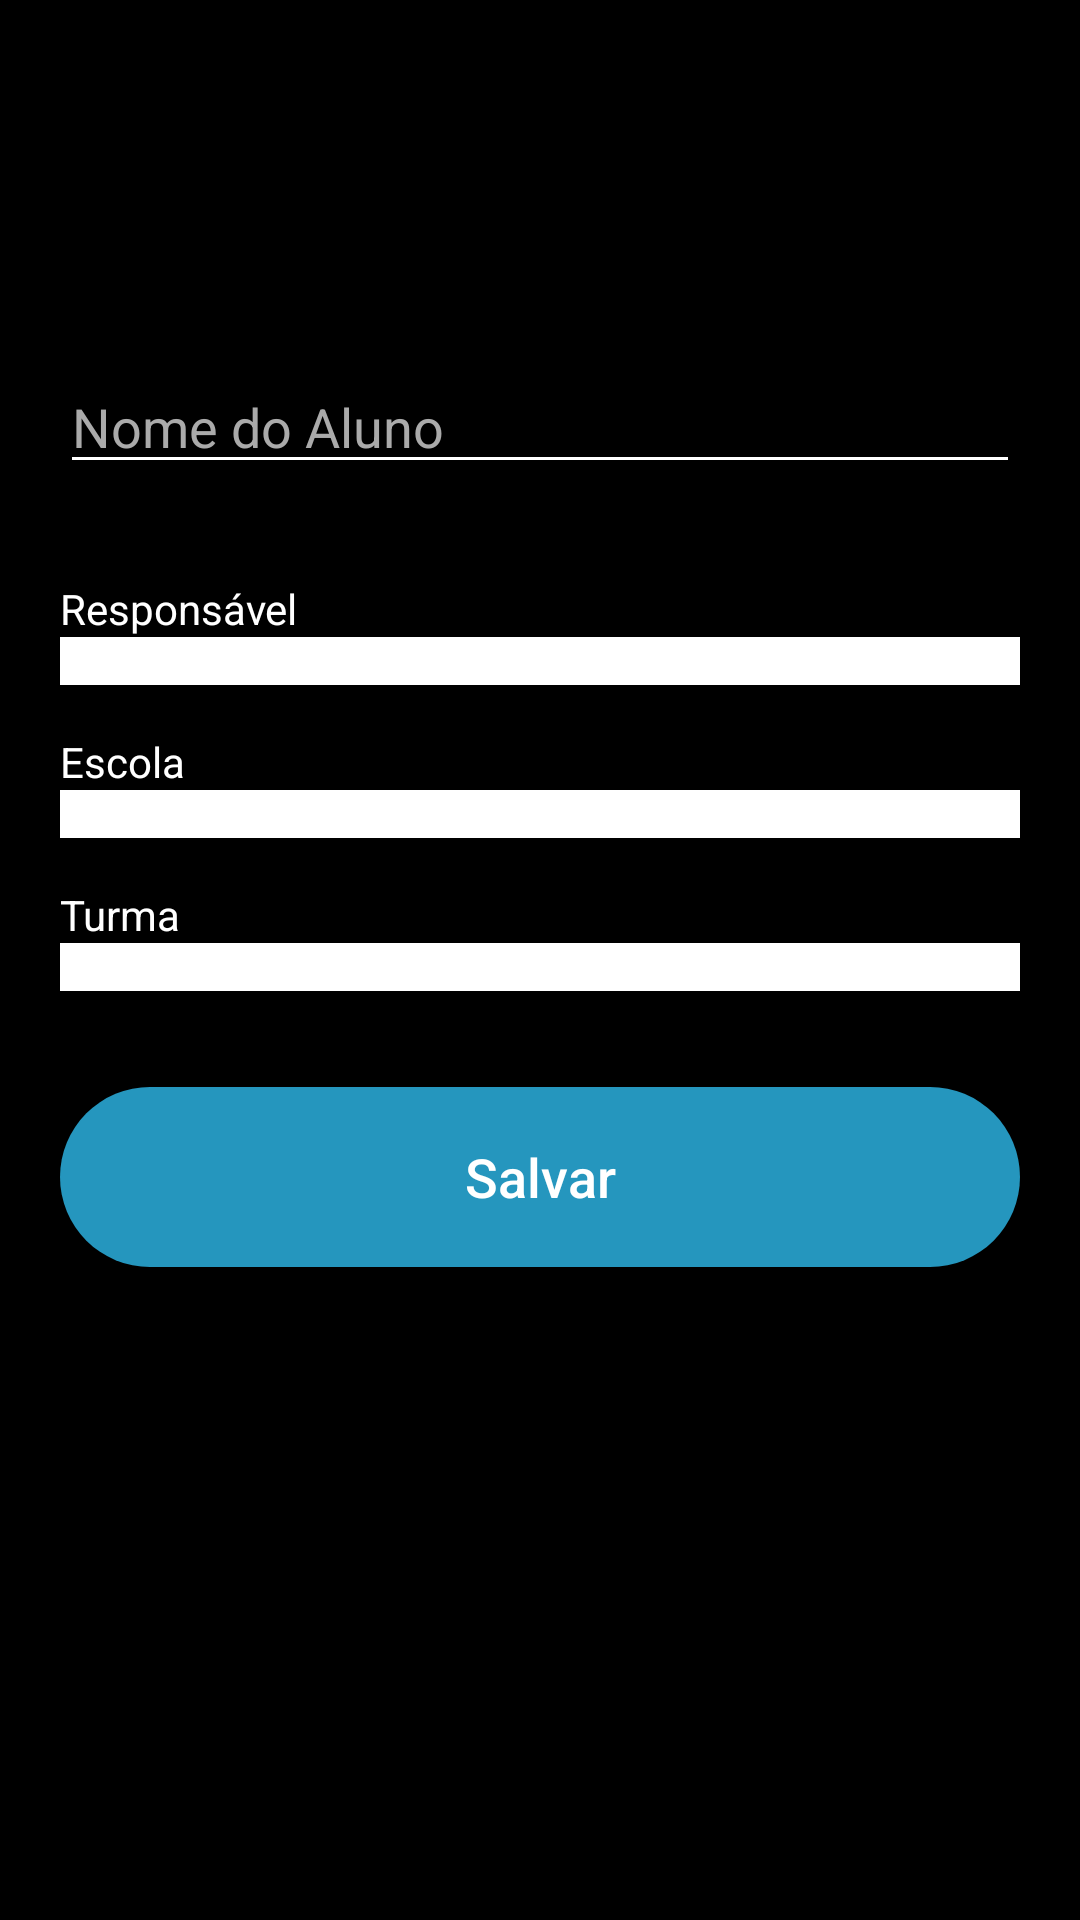

Reconstruct the res/layout file that produces this screen, plus the resources it refers to.
<!-- AndroidManifest.xml: application theme Theme.TioDaPerua -->
<!-- res/layout/fragment_cadastro_aluno.xml -->
<?xml version="1.0" encoding="utf-8"?>
<LinearLayout xmlns:android="http://schemas.android.com/apk/res/android"
    xmlns:tools="http://schemas.android.com/tools"
    android:layout_width="match_parent"
    android:layout_height="match_parent"
    android:background="@android:color/black"
    android:orientation="vertical"
    android:padding="20dp"
    tools:context=".ui.alunos.CadastroAlunoFragment">

    <EditText
        android:id="@+id/edit_nome_aluno"
        android:layout_width="match_parent"
        android:layout_height="wrap_content"
        android:layout_marginBottom="16dp"
        android:layout_marginTop="100dp"
        android:backgroundTint="@android:color/white"
        android:textColor="@android:color/white"
        android:textColorHint="@android:color/darker_gray"
        android:hint="Nome do Aluno" />

    <TextView
        android:layout_width="wrap_content"
        android:layout_height="wrap_content"
        android:layout_marginTop="16dp"
        android:text="Responsável"
        android:textColor="@android:color/white"/>

    <Spinner
        android:id="@+id/spinner_responsavel"
        android:layout_width="match_parent"
        android:layout_height="wrap_content"
        android:background="@android:color/white"
        android:padding="8dp"/>

    <TextView
        android:layout_width="wrap_content"
        android:layout_height="wrap_content"
        android:layout_marginTop="16dp"
        android:text="Escola"
        android:textColor="@android:color/white"/>

    <Spinner
        android:id="@+id/spinner_escola"
        android:layout_width="match_parent"
        android:layout_height="wrap_content"
        android:background="@android:color/white"
        android:padding="8dp"/>

    <TextView
        android:layout_width="wrap_content"
        android:layout_height="wrap_content"
        android:layout_marginTop="16dp"
        android:text="Turma"
        android:textColor="@android:color/white"/>

    <Spinner
        android:id="@+id/spinner_turma"
        android:layout_width="match_parent"
        android:layout_height="wrap_content"
        android:background="@android:color/white"
        android:padding="8dp"/>

    <Button
        android:id="@+id/btn_salvar_aluno"
        android:layout_width="match_parent"
        android:layout_height="60dp"
        android:layout_marginTop="32dp"
        android:background="@drawable/rounded_button_blue"
        android:text="Salvar"
        android:textAllCaps="false"
        android:textColor="@android:color/white"
        android:textSize="18sp" />

</LinearLayout>
<!-- resources referenced by this layout -->
<resources>
  <!-- drawable rounded_button_blue (drawable) -->
  <?xml version="1.0" encoding="utf-8"?>
  <shape xmlns:android="http://schemas.android.com/apk/res/android"
      android:shape="rectangle">
      <solid android:color="#2596be"/>
      <corners android:radius="100dp" />
  </shape>
  <style name="Theme.TioDaPerua" parent="Theme.AppCompat.Light.NoActionBar">
          
          <item name="colorPrimary">@color/amarelo_van</item>
          <item name="colorPrimaryVariant">@color/amarelo_van</item>
          <item name="colorOnPrimary">@color/black</item>
          
          
          <item name="android:windowBackground">@android:color/black</item>
  
          
          <item name="android:statusBarColor" tools:targetApi="l">@android:color/black</item>
          
          <item name="android:navigationBarColor" tools:targetApi="l">@android:color/black</item>
      </style>
  <color name="amarelo_van">#F8B51B</color>
  <color name="black">#FF000000</color>
</resources>
